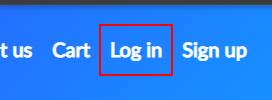
Workflow: Main

Step 1: Find Element 'Chrome_RenderWidgetHost...' on the link (chrome.exe)

Step 2: Use Application: STORE - Opera (chrome.exe) (no picture)

Step 3: click on the link (chrome.exe) (no picture)

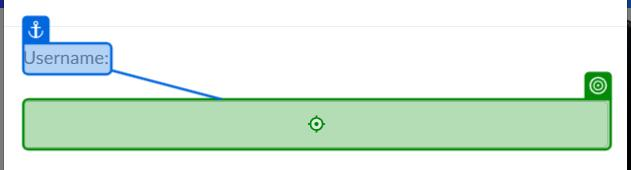
Step 4: type [Username] into the text box 'loginusername' (chrome.exe)

Step 5: type [Password] into the text box 'loginpassword' (chrome.exe) (no picture)

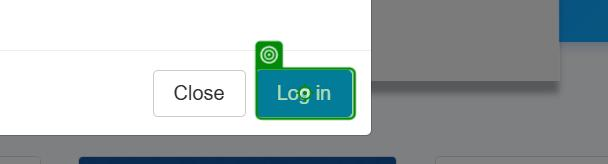
Step 6: click on the button 'Log in' (chrome.exe)

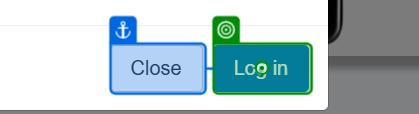
Step 7: VerifyExecutionOptions on the button 'Log in' (chrome.exe)

Step 8: Find Element 'link  Log out' on the link (chrome.exe) (no picture)

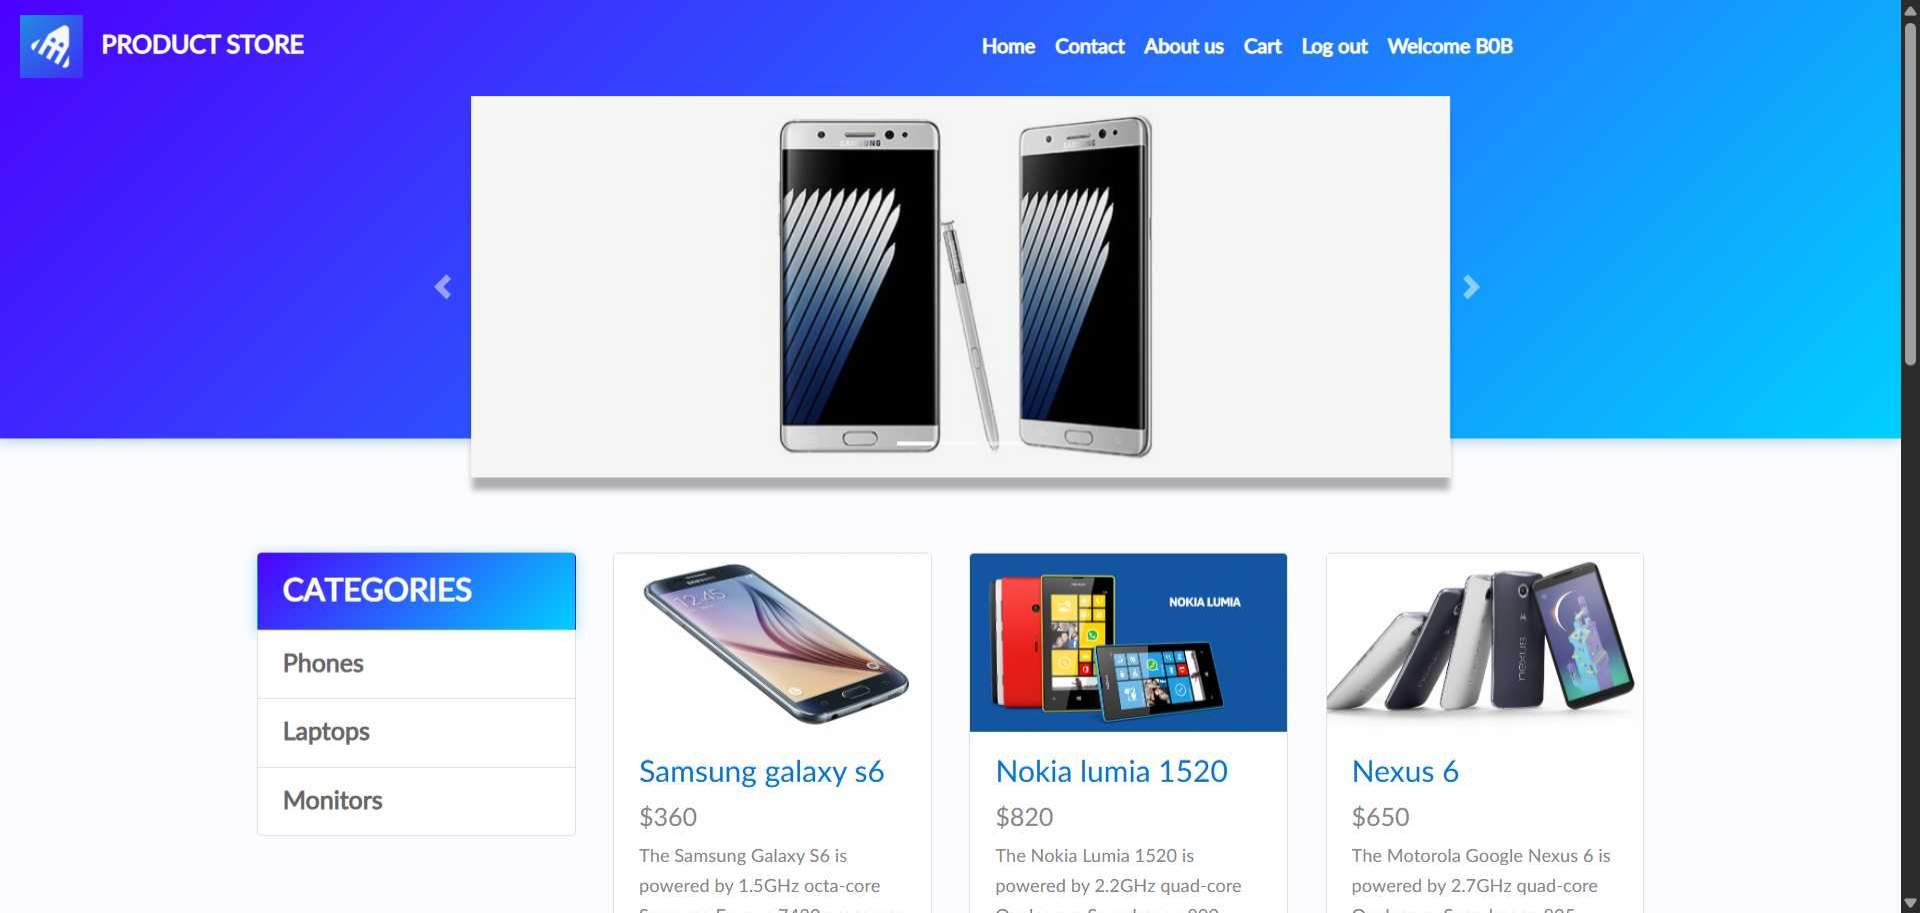
Step 9: Use Application: STORE - Opera (chrome.exe)

Step 10: get-text from the link 'nameofuser' (chrome.exe) (no picture)

Step 11 [else]: click on the link (chrome.exe) (no picture) (repeated 2 times)

Step 13: type [Username] into the text box 'loginusername' (chrome.exe) (no picture)

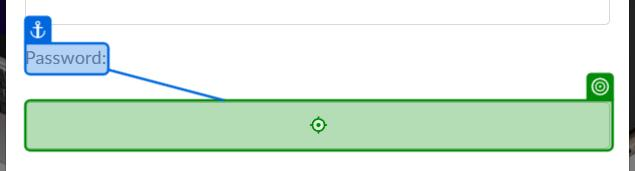
Step 14: type [Password] into the text box 'loginpassword' (chrome.exe)

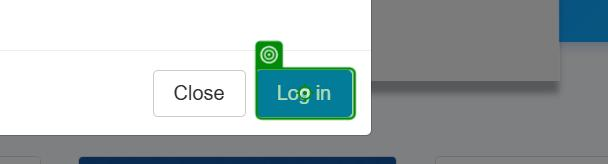
Step 15: click on the button 'Log in' (chrome.exe)
